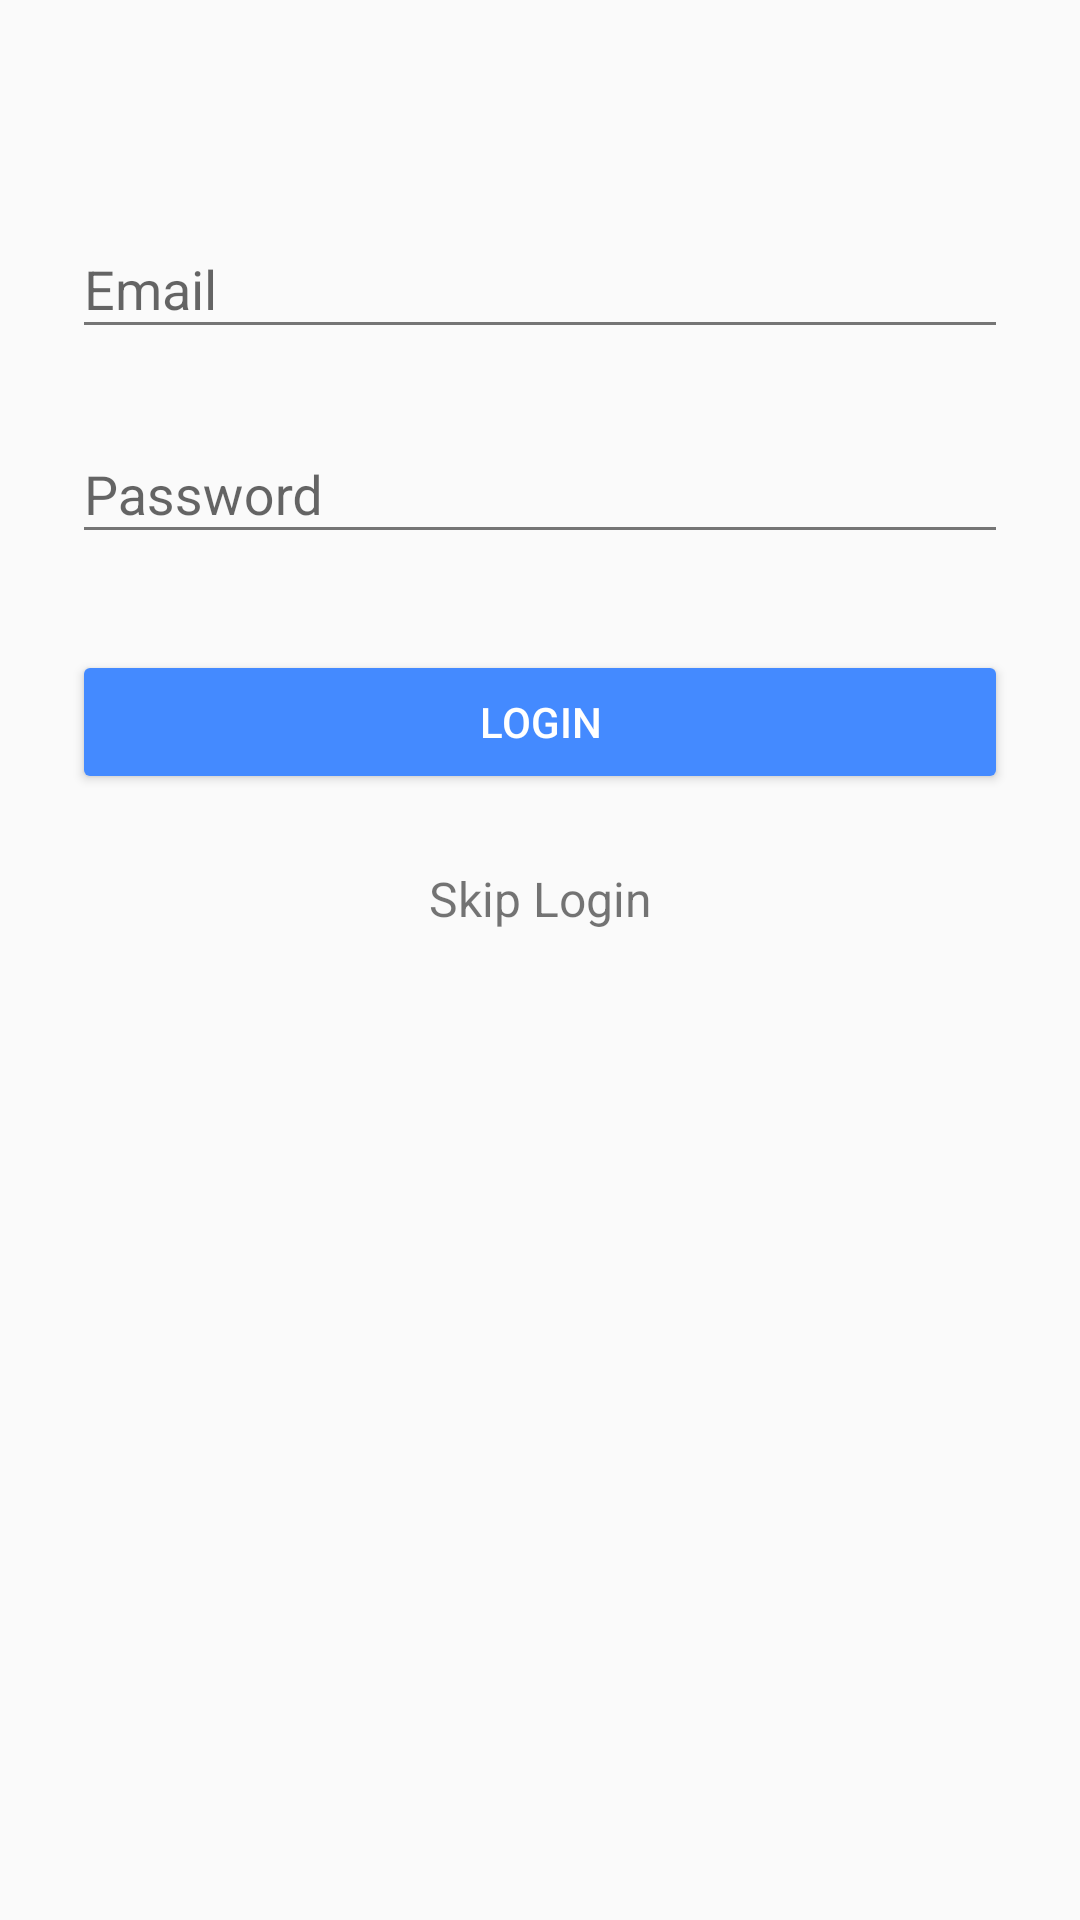

Android layout source for this screen:
<!-- AndroidManifest.xml: application theme AppTheme -->
<!-- res/layout/login_activity.xml -->
<?xml version="1.0" encoding="utf-8"?>
<ScrollView xmlns:android="http://schemas.android.com/apk/res/android"
    android:layout_width="match_parent"
    android:layout_height="match_parent">

    <LinearLayout xmlns:android="http://schemas.android.com/apk/res/android"
        android:layout_width="match_parent"
        android:layout_height="match_parent"
        android:descendantFocusability="beforeDescendants"
        android:focusableInTouchMode="true"
        android:orientation="vertical"
        android:paddingLeft="24dp"
        android:paddingRight="24dp"
        android:paddingTop="56dp">

        
        <android.support.design.widget.TextInputLayout
            android:layout_width="match_parent"
            android:layout_height="wrap_content"
            android:layout_marginBottom="8dp"
            android:layout_marginTop="8dp">

            <EditText
                android:id="@+id/input_email"
                android:layout_width="match_parent"
                android:layout_height="wrap_content"
                android:hint="Email"
                android:inputType="textEmailAddress" />
        </android.support.design.widget.TextInputLayout>

        
        <android.support.design.widget.TextInputLayout
            android:layout_width="match_parent"
            android:layout_height="wrap_content"
            android:layout_marginBottom="8dp"
            android:layout_marginTop="8dp">

            <EditText
                android:id="@+id/input_password"
                android:layout_width="match_parent"
                android:layout_height="wrap_content"
                android:hint="Password"
                android:inputType="textPassword" />
        </android.support.design.widget.TextInputLayout>

        <android.support.v7.widget.AppCompatButton
            android:id="@+id/btn_login"
            android:layout_width="fill_parent"
            android:layout_height="wrap_content"
            android:layout_marginBottom="24dp"
            android:layout_marginTop="24dp"
            android:padding="12dp"
            android:text="Login" />

        <TextView
            android:id="@+id/skipLogin"
            android:layout_width="fill_parent"
            android:layout_height="wrap_content"
            android:layout_marginBottom="24dp"
            android:gravity="center"
            android:text="Skip Login"
            android:textSize="16dip" />

    </LinearLayout>
</ScrollView>
<!-- resources referenced by this layout -->
<resources>
  <style name="AppTheme" parent="Theme.AppCompat.Light.NoActionBar">
          <item name="colorPrimary">@color/primary</item>
          <item name="colorPrimaryDark">@color/primary_dark</item>
          <item name="colorAccent">@color/accent</item>
          <item name="android:editTextColor">#295055</item>
          <item name="divider">@color/divider</item>
          <item name="android:textColorPrimary">@color/primary_text</item>
          <item name="android:textColorSecondary">@color/secondary_text</item>
          <item name="icon">@color/icons</item>
          <item name="android:toolbarStyle">@style/ToolBarStyle</item>
          <item name="android:buttonStyle">@style/ButtonStyle</item>
      </style>
  <color name="primary">#03A9F4</color>
  <color name="primary_dark">#0288D1</color>
  <color name="accent">#448AFF</color>
  <color name="divider">#BDBDBD</color>
  <color name="primary_text">#212121</color>
  <color name="secondary_text">#757575</color>
  <color name="icons">#FFFFFF</color>
  <style name="ToolBarStyle" parent="Widget.AppCompat.Toolbar">
          <item name="android:titleTextColor">@color/primary_text</item>
          <item name="android:background">@color/primary</item>
          <item name="android:navigationIcon">@mipmap/navigation_icon</item>
      </style>
  <style name="ButtonStyle" parent="Widget.AppCompat.Button.Colored" />
</resources>
